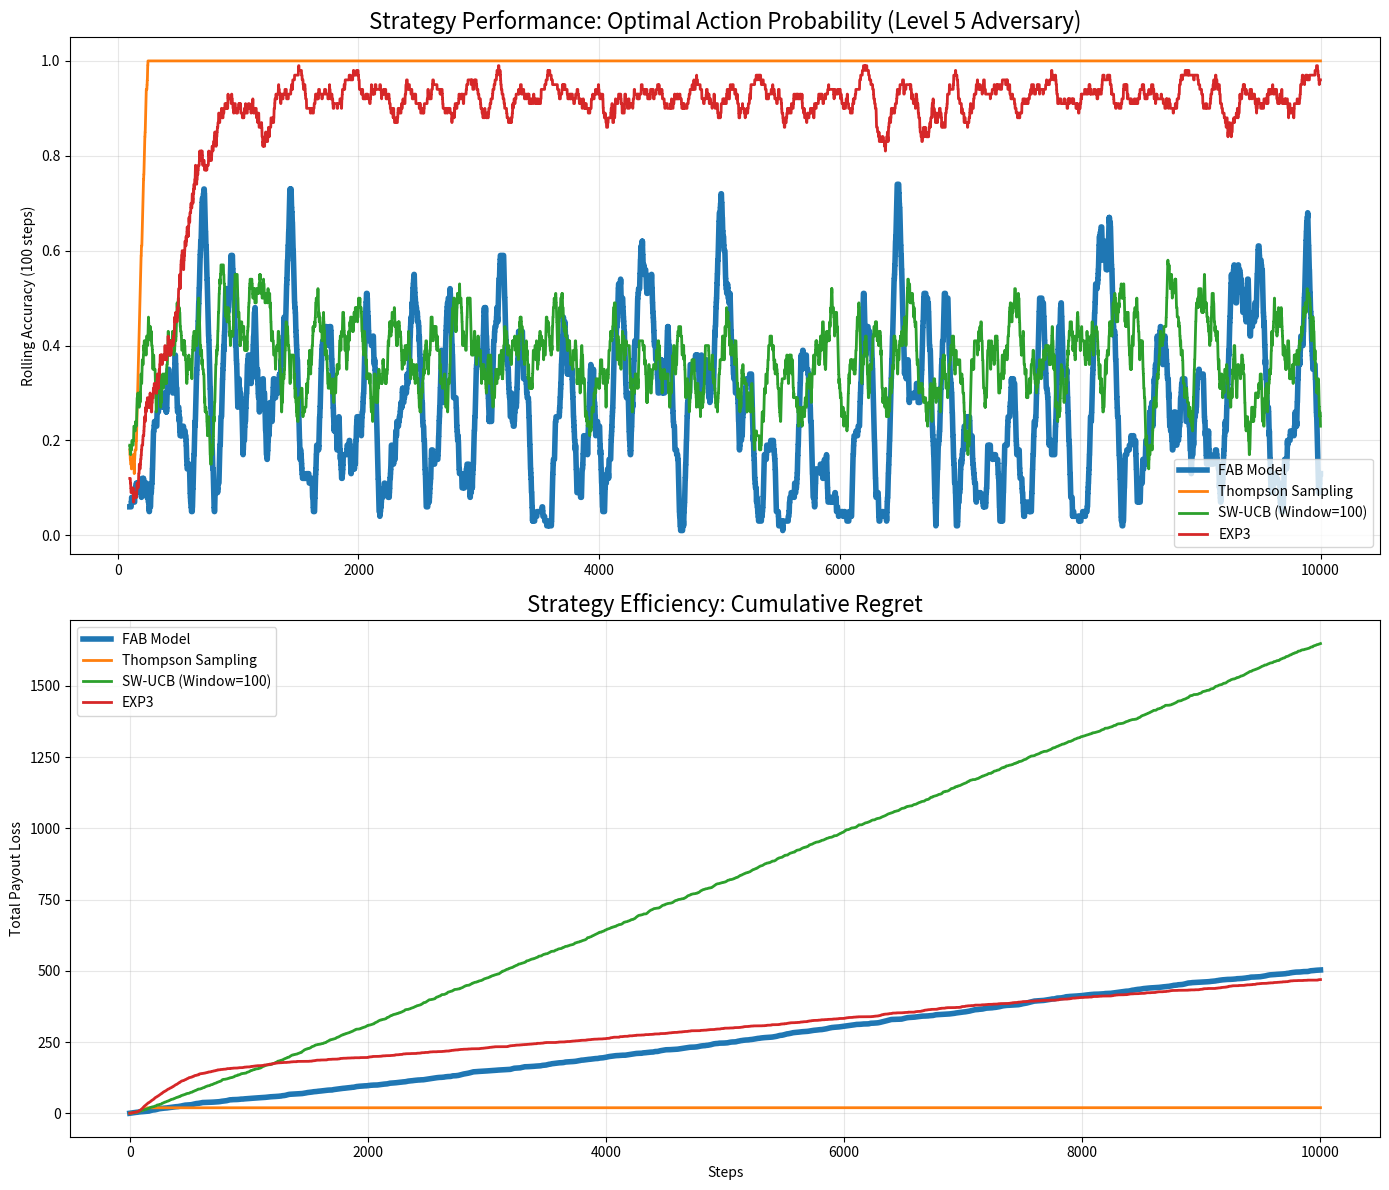

Write the Python code that produced this figure.
import numpy as np
import pandas as pd
import matplotlib.pyplot as plt

# =================================================================
# 1. THE ENVIRONMENT: Level 5 Adversarial "Final Boss"
# =================================================================
class Level5AdversarialBandit:
    """
    Worst-case bounded adversarial non-stationary bandit.
    Actively counters agents based on their Dominance and Jitter.
    """
    def __init__(self, K=5, horizon=2000, variation_budget=6.0, seed=42):
        np.random.seed(seed)
        self.K = K
        self.T = horizon
        self.V = variation_budget
        self.min_gap = 0.08
        self.flicker_gap = 0.15
        self.window = 50
        self.t = 0
        self.remaining_V = variation_budget
        self.mu = np.random.uniform(0.4, 0.6, size=K)
        self.best_arm = np.argmax(self.mu)
        self.action_history = []

    def _agent_statistics(self):
        if len(self.action_history) < self.window: return None, None
        recent = self.action_history[-self.window:]
        counts = np.bincount(recent, minlength=self.K)
        dominance = counts.max() / self.window
        jitter = np.mean(np.diff(recent) != 0)
        return dominance, jitter

    def _update_means(self):
        if self.remaining_V <= 0: return
        dominance, jitter = self._agent_statistics()
        if dominance is None: return

        mu_new = self.mu.copy()
        # Adversarial Logic: Target agent habits
        if dominance > 0.85: # Target Thompson Sampling "Stubbornness"
            new_best = np.random.choice([i for i in range(self.K) if i != self.best_arm])
            mu_new[self.best_arm] -= self.flicker_gap
            mu_new[new_best] += self.flicker_gap
        elif jitter > 0.6: # Target EXP3 "Volatility"
            mu_new += np.random.uniform(-0.03, 0.03, size=self.K)
        else: # Subtle Drift
            mu_new += np.random.uniform(-0.015, 0.015, size=self.K)

        delta = np.sum(np.abs(mu_new - self.mu))
        if delta <= self.remaining_V:
            self.remaining_V -= delta
            self.mu = np.clip(mu_new, 0.05, 0.95)
        else:
            scale = self.remaining_V / (delta + 1e-8)
            self.mu += scale * (mu_new - self.mu)
            self.mu = np.clip(self.mu, 0.05, 0.95)
            self.remaining_V = 0
        self.best_arm = np.argmax(self.mu)

    def step(self, action):
        self._update_means()
        reward = 1 if np.random.rand() < self.mu[action] else 0
        self.action_history.append(action)
        self.t += 1
        return reward, self.best_arm, np.max(self.mu)

# =================================================================
# 2. THE AGENT LINEUP
# =================================================================

class FAB_Agent:
    """The FAB Model: Fidelity, Adaptation Pressure, Balance."""
    def __init__(self, n_actions=5):
        self.q_values = np.zeros(n_actions)
        self.phi = 0.5    # Fidelity (F)
        self.lambda_p = 0.5 # Adaptation Pressure (A)
        self.alpha = 0.2

    def choose_action(self):
        # Balance (B): Exploration controlled by Adaptation Pressure
        epsilon = np.clip(self.lambda_p**2, 0.01, 0.5)
        if np.random.rand() < epsilon:
            return np.random.randint(len(self.q_values))
        return np.argmax(self.q_values)

    def learn(self, action, reward):
        error = reward - self.q_values[action]
        self.q_values[action] += self.alpha * error
        # Homeostatic Loop
        self.phi = 0.85 * self.phi + 0.15 * (1.0 - abs(error))
        target_lambda = 1.0 - self.phi
        if self.phi > 0.85: target_lambda *= 0.2 # Balance mechanism
        self.lambda_p = 0.9 * self.lambda_p + 0.1 * target_lambda

class ThompsonSamplingAgent:
    """Standard Bayesian Thompson Sampling."""
    def __init__(self, n_actions=5):
        self.alphas = np.ones(n_actions)
        self.betas = np.ones(n_actions)

    def choose_action(self):
        samples = [np.random.beta(self.alphas[i], self.betas[i]) for i in range(len(self.alphas))]
        return np.argmax(samples)

    def learn(self, action, reward):
        if reward: self.alphas[action] += 1
        else: self.betas[action] += 1

class SW_UCB_Agent:
    """Sliding-Window UCB (Short Memory SOTA)."""
    def __init__(self, n_actions=5, window=100):
        self.n_actions = n_actions
        self.window = window
        self.history = []

    def choose_action(self, t):
        if t < self.n_actions: return t
        recent = self.history[-self.window:]
        counts = np.bincount([h[0] for h in recent], minlength=self.n_actions)
        rewards = np.zeros(self.n_actions)
        for act, rew in recent: rewards[act] += rew
        
        ucb_values = []
        for i in range(self.n_actions):
            if counts[i] == 0: ucb_values.append(1e6)
            else:
                avg = rewards[i] / counts[i]
                explore = np.sqrt(2 * np.log(min(t, self.window)) / counts[i])
                ucb_values.append(avg + explore)
        return np.argmax(ucb_values)

    def learn(self, action, reward):
        self.history.append((action, reward))

class EXP3_Agent:
    """Exponential weight algorithm for Adversarial Bandits."""
    def __init__(self, n_actions=5, gamma=0.1):
        self.weights = np.ones(n_actions)
        self.gamma = gamma

    def choose_action(self):
        w_sum = np.sum(self.weights)
        p = (1-self.gamma) * (self.weights/w_sum) + (self.gamma/len(self.weights))
        return np.random.choice(len(self.weights), p=p)

    def learn(self, action, reward):
        w_sum = np.sum(self.weights)
        p = (1-self.gamma) * (self.weights[action]/w_sum) + (self.gamma/len(self.weights))
        estimated_reward = reward / p
        self.weights[action] *= np.exp(self.gamma * estimated_reward / len(self.weights))

# =================================================================
# 3. TOURNAMENT EXECUTION
# =================================================================
def run_tournament():
    horizon = 10000
    agents_map = {
        "FAB Model": FAB_Agent(),
        "Thompson Sampling": ThompsonSamplingAgent(),
        "SW-UCB (Window=100)": SW_UCB_Agent(),
        "EXP3": EXP3_Agent()
    }
    
    metrics = {name: {"regret": [0], "accuracy": []} for name in agents_map}

    for name, agent in agents_map.items():
        env = Level5AdversarialBandit(horizon=horizon)
        for t in range(horizon):
            # Select Action
            if "UCB" in name: act = agent.choose_action(t)
            else: act = agent.choose_action()
            
            # Step Environment
            reward, best_arm, max_mu = env.step(act)
            agent.learn(act, reward)
            
            # Record Data
            metrics[name]["accuracy"].append(1 if act == best_arm else 0)
            regret_inc = max_mu - env.mu[act]
            metrics[name]["regret"].append(metrics[name]["regret"][-1] + regret_inc)

    # =================================================================
    # 4. VISUALIZATION
    # =================================================================
    fig, (ax1, ax2) = plt.subplots(2, 1, figsize=(14, 12))
    
    for name in metrics:
        lw = 4 if "FAB" in name else 2
        ax1.plot(pd.Series(metrics[name]["accuracy"]).rolling(100).mean(), label=name, linewidth=lw)
        ax2.plot(metrics[name]["regret"], label=name, linewidth=lw)

    ax1.set_title("Strategy Performance: Optimal Action Probability (Level 5 Adversary)", fontsize=16)
    ax1.set_ylabel("Rolling Accuracy (100 steps)")
    ax1.legend(); ax1.grid(alpha=0.3)

    ax2.set_title("Strategy Efficiency: Cumulative Regret", fontsize=16)
    ax2.set_ylabel("Total Payout Loss")
    ax2.set_xlabel("Steps")
    ax2.legend(); ax2.grid(alpha=0.3)

    plt.tight_layout()
    plt.show()

if __name__ == "__main__":
    run_tournament()